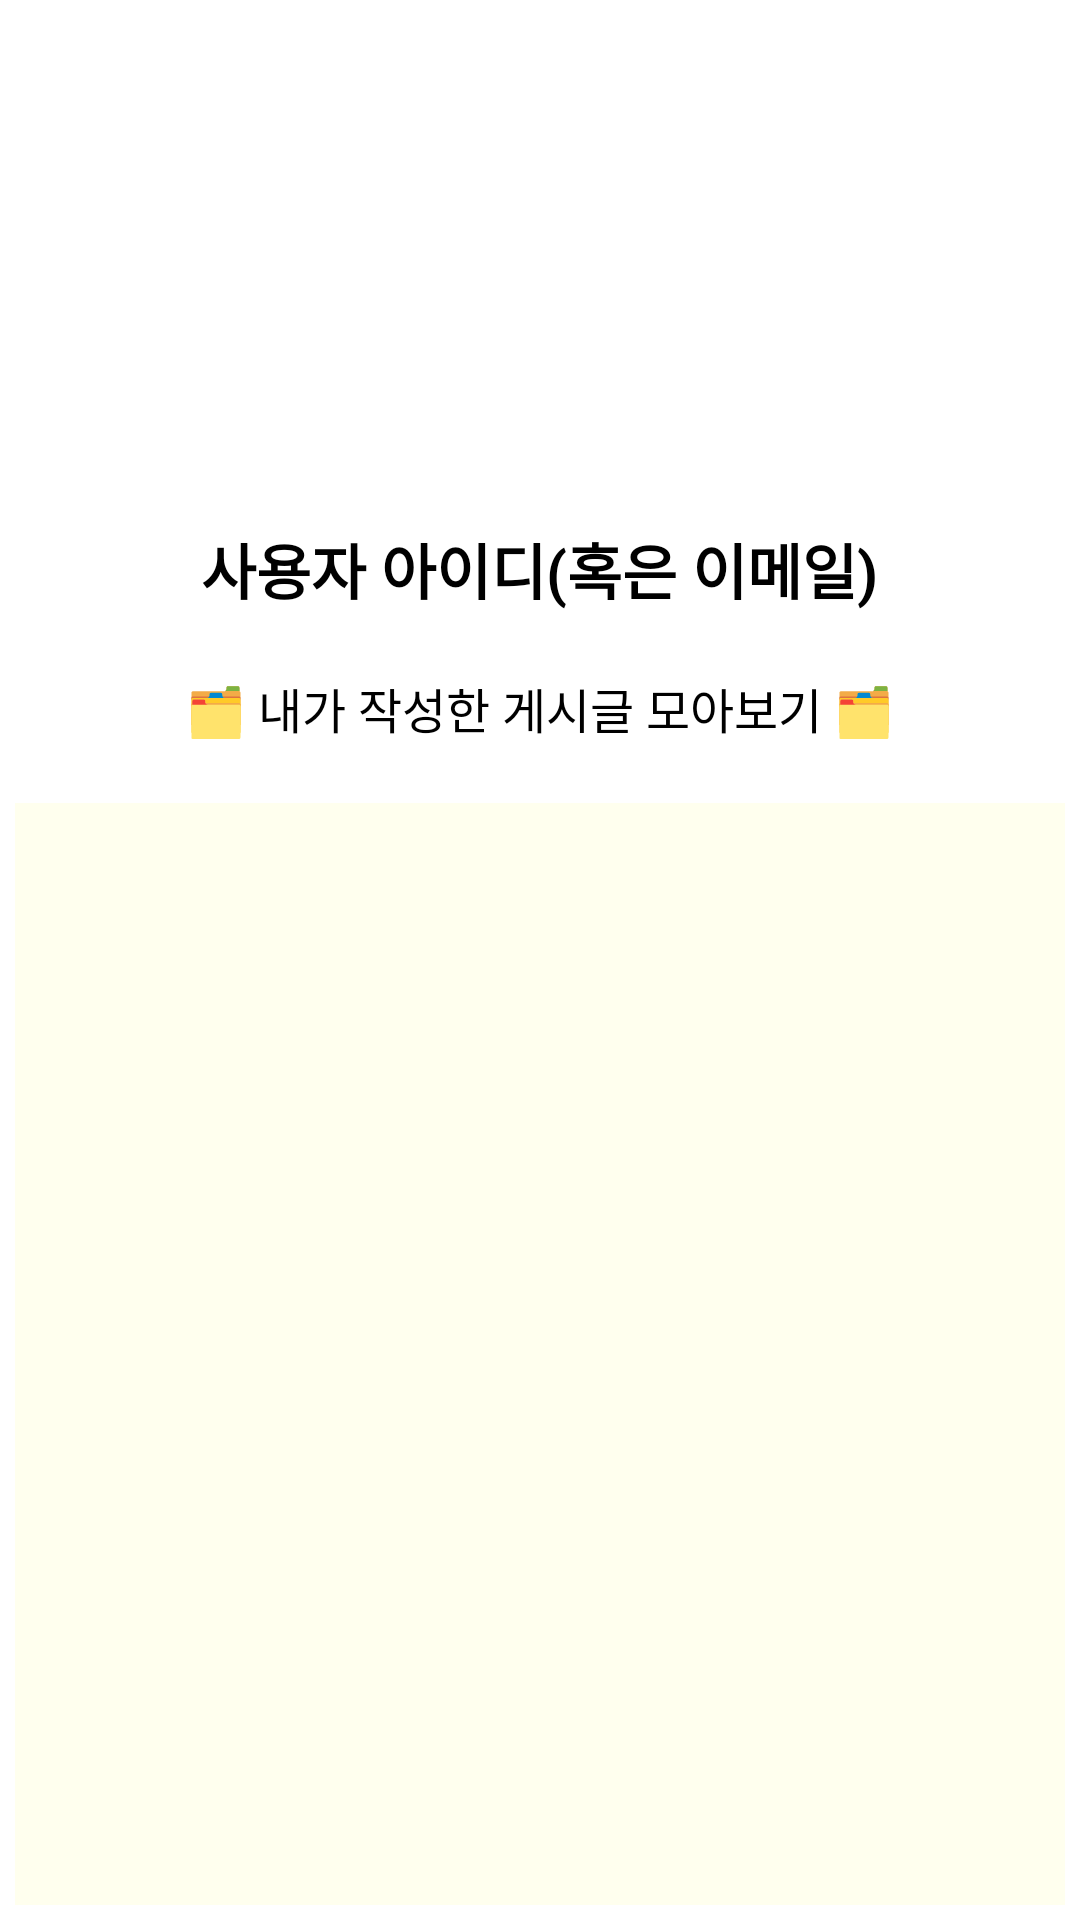

Here is an Android app screen rendered from its layout file. Give the layout XML and the strings, colors and styles it references.
<!-- AndroidManifest.xml: application theme Theme.ProjectApplication -->
<!-- res/layout/activity_my_page.xml -->
<?xml version="1.0" encoding="utf-8"?>
<androidx.drawerlayout.widget.DrawerLayout
    xmlns:android="http://schemas.android.com/apk/res/android"
    xmlns:app="http://schemas.android.com/apk/res-auto"
    xmlns:tools="http://schemas.android.com/tools"
    android:layout_width="match_parent"
    android:layout_height="match_parent"
    android:background="@color/white"
    tools:context=".MyPageActivity">


    <LinearLayout
        android:layout_width="match_parent"
        android:layout_height="match_parent"
        android:orientation="vertical"
        android:padding="5dp">

        <ImageView
            android:layout_width="wrap_content"
            android:layout_height="130dp"
            android:id="@+id/mypage_image"
            android:src="@drawable/user"
            android:scaleType="centerInside"
            android:layout_gravity="center"
            android:layout_marginTop="20dp"
            android:layout_marginBottom="20dp" />

        <TextView
            android:layout_width="wrap_content"
            android:layout_height="wrap_content"
            android:id="@+id/mypage_name"
            android:text="사용자 아이디(혹은 이메일)"
            android:textColor="@color/black"
            android:textSize="20sp"
            android:textStyle="bold"
            android:gravity="center"
            android:layout_gravity="center"
            android:layout_marginBottom="20dp" />

        <TextView
            android:layout_width="wrap_content"
            android:layout_height="wrap_content"
            android:id="@+id/search_mypage"
            android:text="🗂 내가 작성한 게시글 모아보기 🗂"
            android:textSize="16dp"
            android:textColor="@color/black"
            android:layout_gravity="center"
            android:layout_marginBottom="20dp"/>

        <androidx.recyclerview.widget.RecyclerView
            android:layout_width="match_parent"
            android:layout_height="0dp"
            android:layout_weight="1"
            android:id="@+id/mypage_RecyclerView"
            android:background="#ffffee" />
    </LinearLayout>

</androidx.drawerlayout.widget.DrawerLayout>
<!-- resources referenced by this layout -->
<resources>
  <style name="Theme.ProjectApplication" parent="Base.Theme.ProjectApplication" />
  <style name="Base.Theme.ProjectApplication" parent="Theme.Material3.DayNight">
          
          
          <item name="colorPrimary">#00BFFF</item>
          <item name="colorPrimaryDark">#00BFFF</item>
      </style>
  <!-- not gathered from this repository: default colours our renderer supplied (Android Studio template values) -->
  <color name="black">#FF000000</color>
  <color name="white">#FFFFFFFF</color>
</resources>
